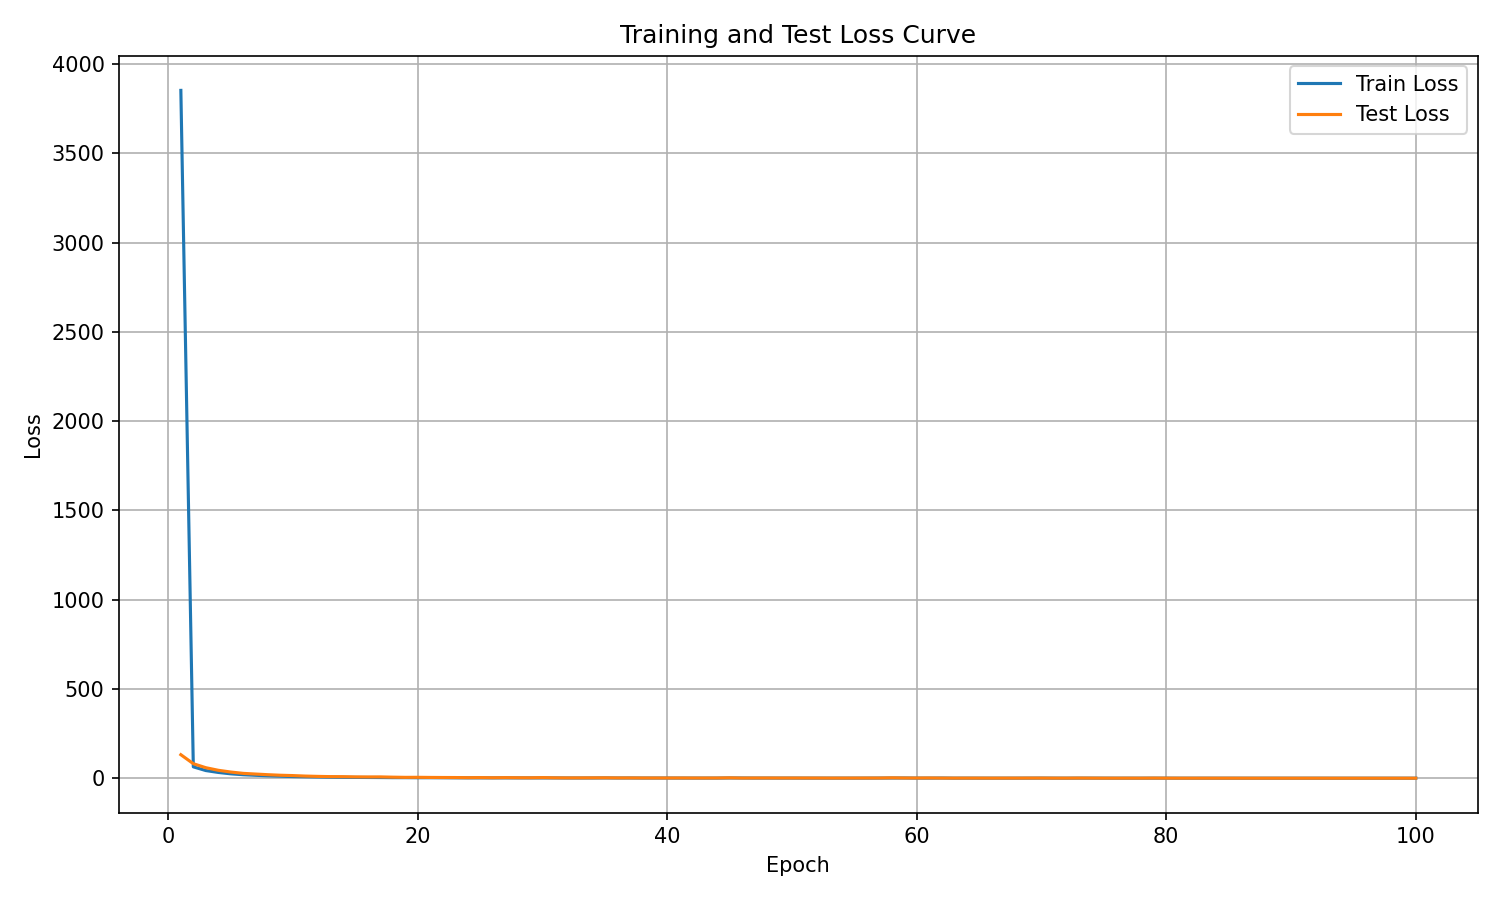

The file beside this chart, header and first rows:
epoch, train_loss, test_loss
1, 3852, 131.6
2, 63.62, 81.22
3, 42.86, 58.84
4, 32.26, 44.32
5, 24.55, 34.53
6, 19.41, 27.01
7, 16.22, 23.21
8, 13.37, 19.53
9, 11.28, 16.48
10, 9.253, 14.59
11, 7.99, 11.86
12, 6.89, 10.09
13, 5.758, 8.824
14, 5.076, 8.517
15, 4.399, 7.334
16, 4.05, 6.942
17, 3.661, 7.225
18, 3.082, 5.729
19, 2.987, 4.691
20, 2.632, 4.947
21, 2.69, 4.238
22, 2.439, 3.877
23, 2.03, 3.644
24, 1.791, 2.873
25, 1.724, 3.347
26, 1.587, 2.566
27, 1.729, 3.144
28, 1.534, 2.567
29, 1.463, 2.321
30, 1.391, 3.341
31, 1.427, 2.058
32, 1.091, 1.693
33, 0.9919, 1.829
34, 1.078, 2.073
35, 1.43, 2.216
36, 1.075, 1.63
37, 1.167, 1.582
38, 0.8241, 1.327
39, 0.8752, 1.209
40, 0.8536, 1.181
41, 0.6874, 1.34
42, 0.6014, 1.093
43, 0.593, 1.018
44, 0.6387, 1.203
45, 1.27, 2.159
46, 1.071, 0.8755
47, 0.6671, 1.215
48, 0.7224, 1.217
49, 0.565, 1.109
50, 0.6522, 1.037
51, 0.4464, 1.084
52, 0.4636, 0.9508
53, 0.3933, 0.746
54, 0.434, 0.6862
55, 0.3985, 0.8758
56, 0.5009, 1.023
57, 0.7133, 0.9923
58, 0.9658, 2.234
59, 1.091, 1.181
60, 0.5002, 1.072
... 40 more rows
